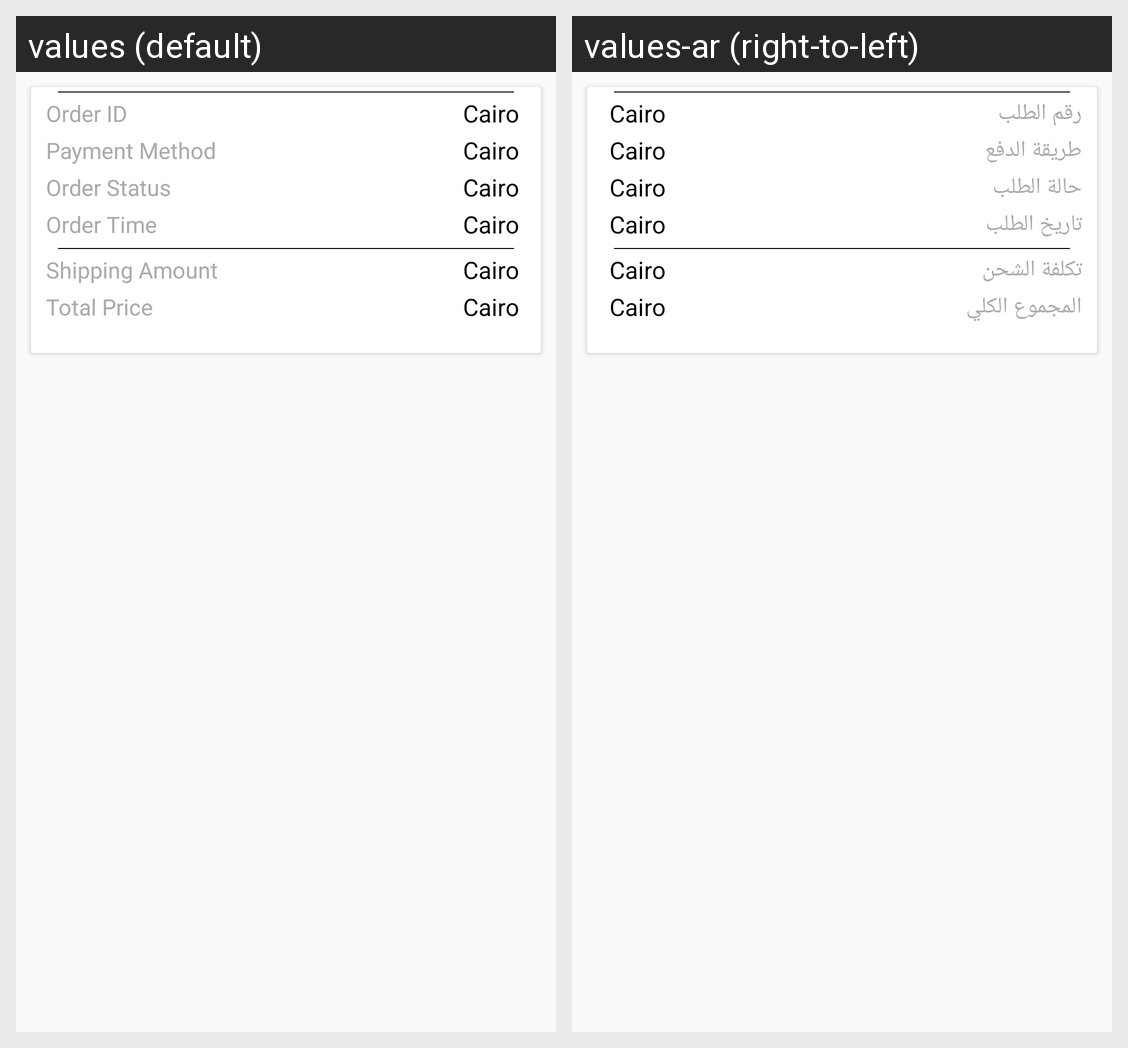

This grid shows one Android layout under two languages. Give, for every string resource on the screen, its name, the default text and each shown locale's text.
Android screen res/layout/order_cardview.xml rendered under 2 locales, left to right: values (default), values-ar (right-to-left). Device: Nexus 5 (rendered at 1080×1920; each locale shown at half size, 540×960, under a caption strip naming it); theme AppTheme.
Strings drawn on this screen, with the default value and each locale's value (text and hints the layout hard-codes, and strings that could not be matched under every locale, appear in the picture but are not listed):

order_id
  values: Order ID
  values-ar: رقم الطلب

payment_method_field
  values: Payment Method
  values-ar: طريقة الدفع

order_status
  values: Order Status
  values-ar: حالة الطلب

order_time
  values: Order Time
  values-ar: تاريخ الطلب

shipping_amount
  values: Shipping Amount
  values-ar: تكلفة الشحن

total_price
  values: Total Price
  values-ar: المجموع الكلي
